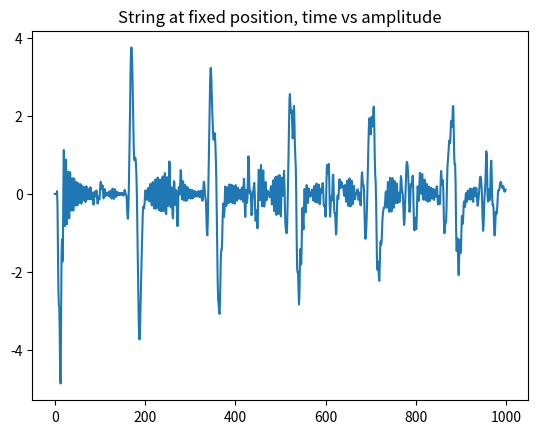

Generate this figure with matplotlib:
import numpy as np
import matplotlib.pyplot as plt
import matplotlib.animation as animation
import scipy as sp

# Equation implemented from Chaigne and Askenfeld 1993
# Define constants

n_physical_segments = 50  # no. of string segments


# Values follow for C4 as listed in Chainge and Askenfelt 1993
fund_freq = 262  # Hz, assume standard tuning frequency A4
L = 0.62  # m
M_s = 3.93 * 3  # string mass
T = 670  # string tension
E = 2.0e11  # Youngs modulus
eps = 3.82e-5  # string stiffness parameter
b_1 = 0.5  # damping coefficient
b_3 = 6.25e-9  # damping coefficient

M_h = 2.97 * 3  # hammer mass
mu = M_h / L  # Transversal string desntiy, Placeholder value
# mu = 10e6
c = np.sqrt(T / mu)
v_h0 = 1.5  # m / s**2; note 4.0 1.5 0.5 for resp. forte mezzo forte piano
p = 2.5  # ideally between 2 and 3
K_h = 4.5e9  # generalised hammer stiffness
hammer_striking_position = 0.12
hammer_location_index = int(
    hammer_striking_position * n_physical_segments + 1
)  # add one due to the leftmost virtual point
index_to_phyiscal_position_factor = L / (n_physical_segments + 1) 
eta_zeroth_step = 0  # position of the hammer at t=0 random value?????????? 

dx = L / n_physical_segments
dt = 0.001
max_t = 1.0


samp_freq = 32000  # Hz

D = 1 + b_1 * dt + 2 * b_3 / dt
r = c * dt / dx

a_1 = (2 - 2 * r**2 + b_3 / dt - 6 * eps * n_physical_segments**2 * r**2) / D
a_2 = (-1 + b_1 * dt + 2 * b_3 / dt) / D
a_3 = (r**2 * (1 + 4 * eps * n_physical_segments**2)) / D
a_4 = (b_3 / dt - eps * n_physical_segments**2 * r**2) / D
a_5 = (-b_3 / dt) / D


def hammer_force(eta, y_x0, K_h=K_h, p=p):
    """Note eta should be put in as a scalar"""
    # print("k_0 string extension as follows: " + str(y_x0))
    return K_h * np.abs(eta - y_x0) ** p


def update_virtual_points(array):
    """updates the virtual (ghost) points of an array.
    These points should be equal to the point directly
    neighbouring the attachment point

    Args:
        array (arr): input arrau
    """
    array[0] = -1 * array[2]
    array[-1] = -1 * array[-3]

def simulate_string():

    # we will need two virtual points to be able to perform the recursion
    n_virtual_points = 2
    n_steps = int(max_t / dt)
    n_total_segments = n_physical_segments + n_virtual_points

    string_position_arr = np.zeros([n_steps, n_total_segments])
    eta = np.zeros(n_steps)
    F_h = np.zeros(n_steps)


    # make a window function around the hammer location
    window_function = np.zeros(n_total_segments)
    window_function[hammer_location_index - 2 : hammer_location_index + 1] = [1.5, 0, 1.5]


    # initialize by doing 3 steps
    # first, make an estimate for the first step
    zeroth_step = np.zeros(n_total_segments)
    first_step = 0.5 * (np.roll(zeroth_step, 1) + np.roll(zeroth_step, -1))
    eta_first_step = v_h0 * dt
    force_magnitude_first_step = hammer_force(
        eta_first_step, first_step[hammer_location_index]
    )
    # calculate second step ignoring stiffness
    second_step = (
        np.roll(first_step, -1)
        + np.roll(first_step, 1)
        - zeroth_step
        + (dt * n_physical_segments * force_magnitude_first_step * window_function) / M_s
    )
    update_virtual_points(second_step)


    eta_second_step = (
        2 * eta_first_step - eta_zeroth_step - (dt**2 * force_magnitude_first_step)
    )
    force_magnitude_second_step = hammer_force(
        eta_second_step, second_step[hammer_location_index]
    )

    string_position_arr[0, :] = zeroth_step
    string_position_arr[1, :] = first_step
    string_position_arr[2, :] = second_step

    ############

    start_index = 3  # start after the initialization
    for i in range(start_index, n_steps - 1):
        two_steps_earlier = string_position_arr[i - 2, :]
        one_step_earlier = string_position_arr[i - 1, :]
        current = string_position_arr[i, :]

        next_step = (
            a_1 * current
            + a_2 * one_step_earlier
            + a_3 * (np.roll(current, 1) + np.roll(current, -1))
            + a_4 * (np.roll(current, 2) + np.roll(current, -2))
            + a_5
            * (
                np.roll(one_step_earlier, 1)
                + np.roll(one_step_earlier, -1)
                + two_steps_earlier
            )
            + 0  # force term
        )

        # the duplicate points mirror the points right before the boundry
        update_virtual_points(next_step)

        string_position_arr[i + 1, :] = next_step

    return string_position_arr

def make_animation(A):
    n_frames = np.shape(A)[0]
    n_total_segments = np.shape(A)[1]
    fig = plt.figure()
    padding = 2
    ax = plt.axes(
        xlim=(0 - padding, n_total_segments + padding),
        ylim=(-10e0, 10e0)
    )

    (line,) = ax.plot([], [], lw=3)
    x = np.arange(0, n_total_segments)

    def plot_A(frame):
        print(frame)
        frame = frame
        line.set_data(x, A[int(frame), :])
        return A[int(frame), :]

    ani = animation.FuncAnimation(fig, plot_A, frames=n_frames, interval=1)
    plt.show()

    return 0;

def bridge_agrafe_index_loc(index_to_phyiscal_position_factor = index_to_phyiscal_position_factor, hammer_location_index = hammer_location_index, side = "bridge"):
    """For comparison with Chaigne 1993-1 p. 6 fig. 3. Converts the location 
    40mm from hammer either to bridge or agrafe side to an actual index on the string.
    side accepted inputs either "bridge" or "agrafe". """
    if side == "bridge":
        shift = -4e-2
    elif side == "agrafe":
        shift = +4e-2
    #print((hammer_location_index * index_to_phyiscal_position_factor + shift) / index_to_phyiscal_position_factor)
    return int((hammer_location_index * index_to_phyiscal_position_factor + shift) / index_to_phyiscal_position_factor)

def plot_at_string_location(A, string_position_index):
    """Plots (x,t) diagram of a point. 
    Noted points are at the bridge and agrafe side both 40mm from the hammer."""
    plt.plot(A[:, string_position_index])
    plt.title("String at fixed position, time vs amplitude")
    plt.show()
    return 0;

def main():
    plot_index_loc = bridge_agrafe_index_loc(side="bridge")
    string_position_arr = simulate_string()

    plot_at_string_location(string_position_arr, plot_index_loc)
    #make_animation(string_position_arr)


if __name__ == "__main__":
    main()
#Implement string results at set points 